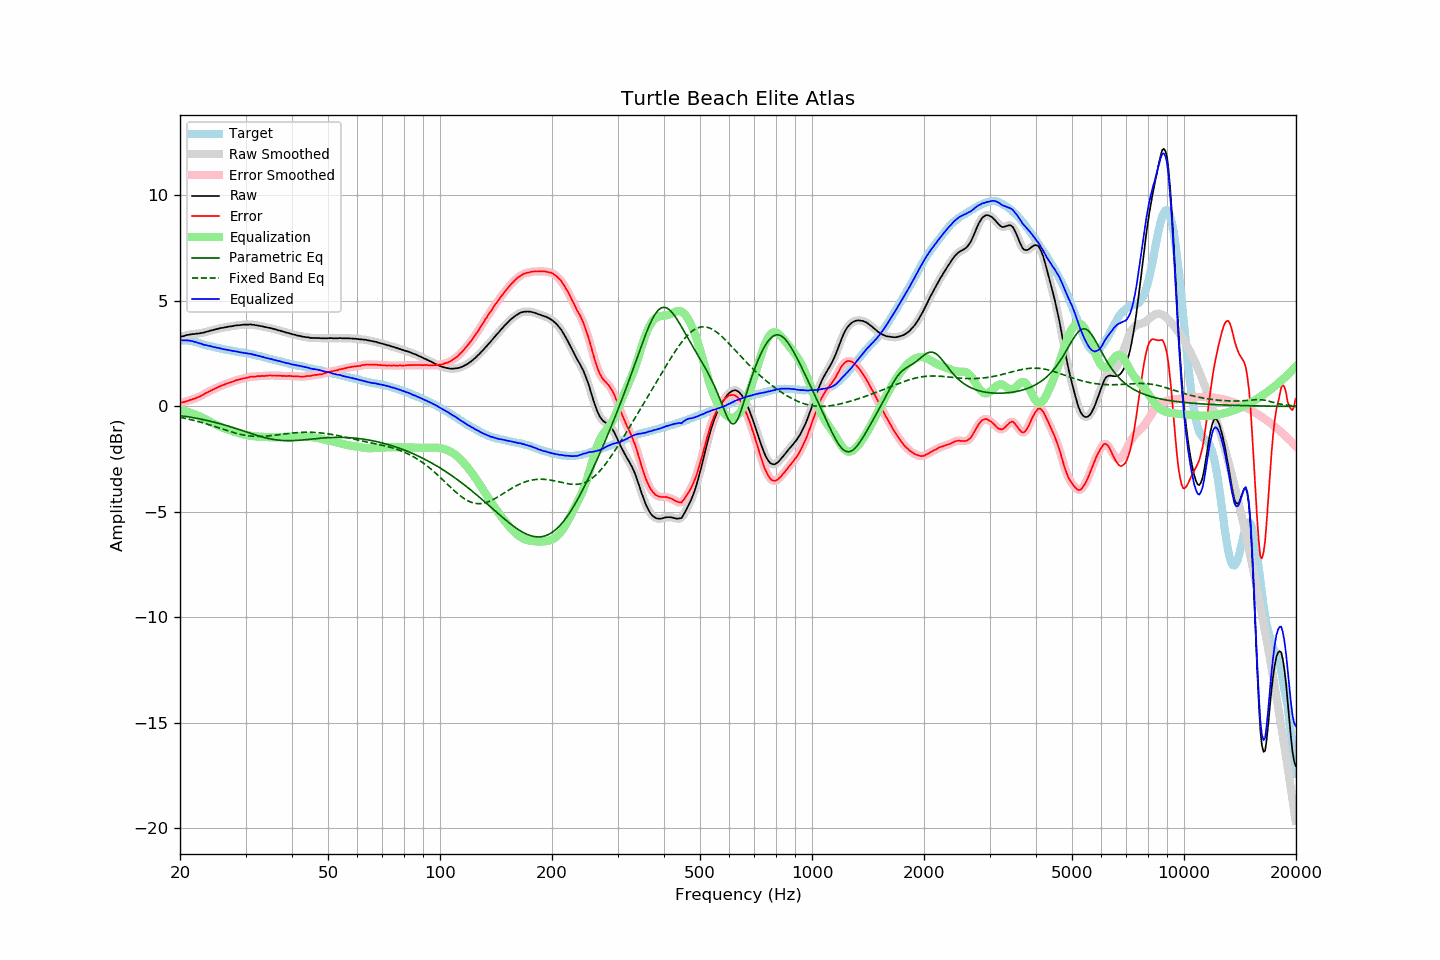

The file beside this chart, header and first rows:
frequency, raw, error, smoothed, error_smoothed, equalization, parametric_eq, fixed_band_eq, equalized_raw, equalized_smoothed, target
20.00, 3.30, 0.17, 3.30, 0.17, -0.17, -0.43, -0.52, 3.13, 3.13, 3.13
20.20, 3.32, 0.19, 3.31, 0.18, -0.18, -0.45, -0.53, 3.13, 3.13, 3.13
20.40, 3.33, 0.20, 3.33, 0.20, -0.20, -0.46, -0.55, 3.13, 3.13, 3.13
20.61, 3.35, 0.22, 3.35, 0.22, -0.22, -0.47, -0.56, 3.13, 3.13, 3.13
20.81, 3.38, 0.25, 3.37, 0.24, -0.24, -0.48, -0.58, 3.14, 3.13, 3.13
21.02, 3.39, 0.26, 3.39, 0.27, -0.27, -0.49, -0.60, 3.12, 3.13, 3.13
21.23, 3.41, 0.30, 3.41, 0.29, -0.29, -0.51, -0.61, 3.12, 3.12, 3.11
21.44, 3.42, 0.32, 3.42, 0.32, -0.32, -0.52, -0.63, 3.10, 3.10, 3.10
21.66, 3.43, 0.35, 3.43, 0.35, -0.34, -0.53, -0.65, 3.09, 3.08, 3.08
21.87, 3.43, 0.37, 3.43, 0.37, -0.37, -0.55, -0.67, 3.06, 3.06, 3.06
22.09, 3.45, 0.40, 3.44, 0.40, -0.40, -0.56, -0.69, 3.05, 3.04, 3.05
22.31, 3.45, 0.43, 3.45, 0.43, -0.43, -0.57, -0.71, 3.01, 3.02, 3.02
22.54, 3.46, 0.46, 3.46, 0.46, -0.47, -0.59, -0.73, 2.99, 3.00, 3.00
22.76, 3.48, 0.50, 3.47, 0.50, -0.50, -0.60, -0.75, 2.97, 2.97, 2.98
22.99, 3.49, 0.54, 3.49, 0.54, -0.54, -0.62, -0.77, 2.95, 2.95, 2.95
23.22, 3.50, 0.58, 3.50, 0.58, -0.58, -0.64, -0.80, 2.92, 2.92, 2.92
23.45, 3.53, 0.63, 3.52, 0.62, -0.62, -0.65, -0.82, 2.91, 2.90, 2.90
23.69, 3.55, 0.66, 3.55, 0.66, -0.66, -0.67, -0.84, 2.89, 2.89, 2.89
23.92, 3.57, 0.70, 3.57, 0.70, -0.70, -0.69, -0.87, 2.87, 2.87, 2.87
24.16, 3.60, 0.74, 3.59, 0.74, -0.74, -0.71, -0.89, 2.86, 2.85, 2.86
24.40, 3.61, 0.77, 3.61, 0.78, -0.78, -0.72, -0.91, 2.83, 2.83, 2.83
24.65, 3.63, 0.81, 3.63, 0.81, -0.82, -0.74, -0.94, 2.81, 2.81, 2.81
24.89, 3.65, 0.85, 3.65, 0.85, -0.85, -0.76, -0.96, 2.80, 2.80, 2.79
25.14, 3.67, 0.88, 3.67, 0.89, -0.89, -0.78, -0.99, 2.78, 2.78, 2.78
25.39, 3.69, 0.92, 3.69, 0.92, -0.92, -0.80, -1.01, 2.77, 2.77, 2.76
25.65, 3.71, 0.95, 3.70, 0.96, -0.96, -0.82, -1.04, 2.75, 2.75, 2.75
25.91, 3.72, 0.99, 3.72, 0.99, -0.99, -0.84, -1.06, 2.73, 2.73, 2.72
26.16, 3.73, 1.02, 3.73, 1.02, -1.02, -0.87, -1.09, 2.71, 2.71, 2.71
26.43, 3.75, 1.05, 3.74, 1.05, -1.05, -0.89, -1.11, 2.70, 2.70, 2.70
26.69, 3.76, 1.08, 3.76, 1.08, -1.08, -0.91, -1.14, 2.68, 2.68, 2.68
26.96, 3.78, 1.11, 3.77, 1.10, -1.10, -0.93, -1.16, 2.67, 2.67, 2.67
27.23, 3.79, 1.13, 3.79, 1.13, -1.13, -0.96, -1.19, 2.66, 2.65, 2.66
27.50, 3.80, 1.15, 3.80, 1.15, -1.16, -0.98, -1.21, 2.64, 2.64, 2.65
27.77, 3.81, 1.18, 3.81, 1.18, -1.18, -1.00, -1.23, 2.62, 2.63, 2.63
28.05, 3.83, 1.21, 3.83, 1.21, -1.21, -1.03, -1.26, 2.62, 2.62, 2.62
28.33, 3.84, 1.24, 3.84, 1.24, -1.23, -1.05, -1.28, 2.60, 2.60, 2.60
28.62, 3.85, 1.26, 3.85, 1.26, -1.26, -1.08, -1.30, 2.59, 2.59, 2.59
28.90, 3.85, 1.27, 3.85, 1.28, -1.28, -1.10, -1.32, 2.57, 2.57, 2.57
29.19, 3.86, 1.30, 3.86, 1.30, -1.30, -1.13, -1.33, 2.56, 2.56, 2.55
29.48, 3.87, 1.32, 3.87, 1.32, -1.32, -1.15, -1.35, 2.55, 2.55, 2.55
29.78, 3.88, 1.34, 3.87, 1.33, -1.34, -1.18, -1.36, 2.54, 2.54, 2.54
30.08, 3.88, 1.35, 3.88, 1.35, -1.35, -1.20, -1.38, 2.52, 2.52, 2.53
30.38, 3.88, 1.37, 3.88, 1.37, -1.37, -1.23, -1.39, 2.51, 2.51, 2.51
30.68, 3.88, 1.38, 3.88, 1.38, -1.38, -1.26, -1.40, 2.50, 2.50, 2.50
30.99, 3.89, 1.41, 3.88, 1.40, -1.39, -1.28, -1.41, 2.49, 2.49, 2.48
31.30, 3.87, 1.40, 3.87, 1.41, -1.41, -1.31, -1.41, 2.46, 2.47, 2.47
31.61, 3.87, 1.41, 3.86, 1.41, -1.41, -1.33, -1.42, 2.45, 2.45, 2.45
31.93, 3.85, 1.41, 3.85, 1.42, -1.42, -1.35, -1.42, 2.43, 2.43, 2.43
32.24, 3.84, 1.44, 3.84, 1.43, -1.43, -1.38, -1.42, 2.41, 2.41, 2.40
32.57, 3.83, 1.44, 3.82, 1.43, -1.43, -1.40, -1.43, 2.39, 2.39, 2.39
32.89, 3.81, 1.43, 3.81, 1.44, -1.44, -1.42, -1.42, 2.37, 2.37, 2.38
33.22, 3.80, 1.45, 3.79, 1.44, -1.44, -1.44, -1.42, 2.36, 2.35, 2.35
33.55, 3.78, 1.44, 3.78, 1.44, -1.45, -1.47, -1.42, 2.33, 2.33, 2.34
33.89, 3.76, 1.44, 3.76, 1.45, -1.45, -1.48, -1.41, 2.31, 2.31, 2.31
34.23, 3.75, 1.45, 3.74, 1.45, -1.45, -1.50, -1.41, 2.29, 2.29, 2.29
34.57, 3.73, 1.46, 3.73, 1.46, -1.46, -1.52, -1.40, 2.27, 2.27, 2.27
34.92, 3.72, 1.47, 3.72, 1.46, -1.46, -1.54, -1.39, 2.26, 2.26, 2.25
35.27, 3.70, 1.46, 3.70, 1.46, -1.46, -1.55, -1.38, 2.24, 2.24, 2.24
35.62, 3.68, 1.46, 3.68, 1.46, -1.46, -1.57, -1.37, 2.22, 2.22, 2.22
35.97, 3.66, 1.46, 3.66, 1.46, -1.46, -1.58, -1.37, 2.20, 2.20, 2.19
... 635 more rows
